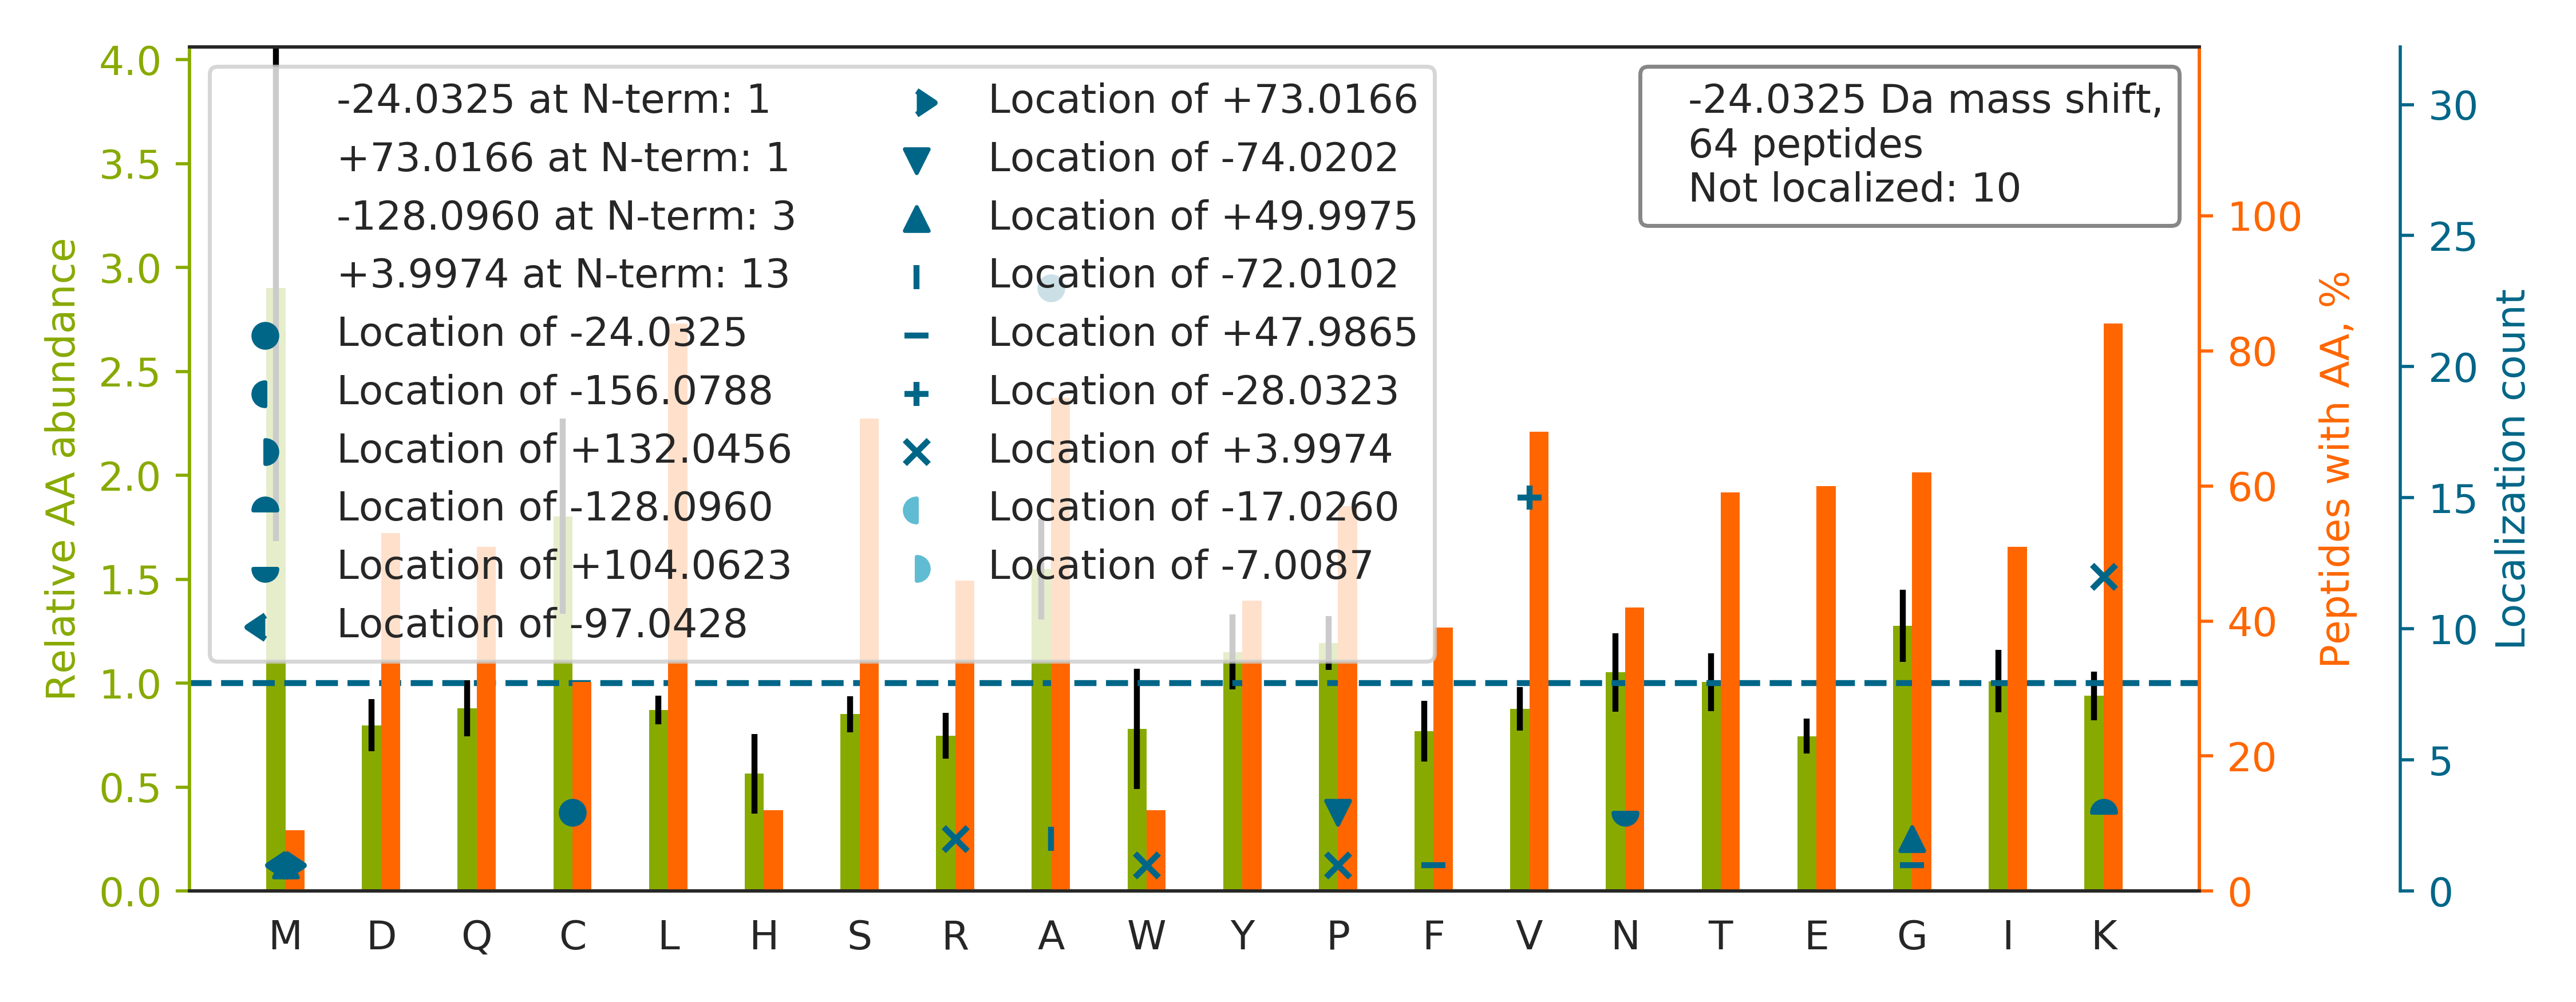

The table this chart was drawn from, first rows:
top isoform	localization score	spectrum
VPGGPYLGTCSGCNCNGHASSCDPVYGHCLNCQHNTEGPQ…		49CPTAC_COprospective_W_VU_20151222_11CO…
K[+4]V[-28]LGAFSDGLAHLDNLK	1	68CPTAC_COprospective_W_VU_20160406_14CO…
K[-128]IN[+104]ESTQNWHQLENIGNFIK	0.9998	69CPTAC_COprospective_W_VU_20160407_22CO…
K[+4]LLDLV[-28]QQSCNYK	0.9984	71CPTAC_COprospective_W_VU_20160414_14CO…
K[+4]IFV[-28]GGLSPDTPEEK	1	70CPTAC_COprospective_W_VU_20160421_11CO…
KSA[-24]SDLTWDNLK	1.0	68CPTAC_COprospective_W_VU_20160406_14CO…
KA[-24]LAAAGYDVEK	0.993	100CPTAC_COprospective_W_VU_20160806_09C…
KA[-24]TDAEADVASLNR	0.9999	81CPTAC_COprospective_W_VU_20160519_11CO…
R[+4]DLIM[-28]DNCEELIPEYLNFIR	0.2136	52CPTAC_COprospective_W_VU_20160223_11CO…
LESLVLTYINAISRGDLP[-74]CM[+50]ENAVLALAQI…	0.9134	40CPTAC_COprospective_W_VU_20150909_05CO…
K[+4]IEV[-28]IKPGDLGVDLTSK	0.8518	69CPTAC_COprospective_W_VU_20160407_22CO…
KA[-24]SGPPVSELITK	1	90CPTAC_COprospective_W_VU_20160728_11CO…
KA[-24]TGPPVSELITK	1	68CPTAC_COprospective_W_VU_20160406_14CO…
DNCCILDERFGSYCPTTCGIADFLSTYQTK		88CPTAC_COprospective_W_VU_20160705_11CO…
KLA[-24]PITYPQGLALAK	1	71CPTAC_COprospective_W_VU_20160414_14CO…
KA[-24]LAAGGYDVEK	0.9592	54CPTAC_COprospective_W_VU_20160226_01CO…
KELSA[-24]VTFPDIIR	0.8799	71CPTAC_COprospective_W_VU_20160414_14CO…
GTFSQLSELHC[-24]DKLHVDPENFR	0.9992	07CPTAC_COprospective_W_VU_20150915_05CO…
ITGEA[-24]FVQFASQELAEK	0.9249	06CPTAC_COprospective_W_VU_20150915_05CO…
K[+4]V[-28]IQYLAVVASSHK	1	70CPTAC_COprospective_W_VU_20160421_11CO…
KG[+50]LTP[-74]SQIGVILR	0.9996	71CPTAC_COprospective_W_VU_20160414_14CO…
RMPCAEDYLSVVLNQLCVLHEK		85CPTAC_COprospective_W_VU_20160630_11CO…
GSPGAQGPPGAPGPLGIAGITGAR		52CPTAC_COprospective_W_VU_20160223_11CO…
KLLETEC[-24]PQYIR	1.0	65CPTAC_COprospective_W_VU_20160322_05CO…
KLEA[-24]QVQELQSK	1	70CPTAC_COprospective_W_VU_20160421_11CO…
KSLLQA[-24]VANLPYK	0.9419	71CPTAC_COprospective_W_VU_20160414_14CO…
K[+4]ESYSV[-28]YVYK	0.9364	97CPTAC_COprospective_W_VU_20160801_11CO…
SAVQGPPERDLCG[+50]CYSVSSVLP[-74]GCAEPWNH…	0.8844	36CPTAC_COprospective_W_VU_20150824_11CO…
K[+4]V[-28]AVFFSNTPTR	0.9198	68CPTAC_COprospective_W_VU_20160406_14CO…
K[-128]LN[+104]ISFPATGCQK	1	71CPTAC_COprospective_W_VU_20160414_14CO…
K[+4]GTDV[-28]NVFNTILTTR	0.9792	69CPTAC_COprospective_W_VU_20160407_22CO…
M[+73]AGWNAYIDNLM[-97]ADGTCQDAAIVGYK	0.514	54CPTAC_COprospective_W_VU_20160226_01CO…
KA[-24]LQELQAAQAR	1	70CPTAC_COprospective_W_VU_20160421_11CO…
C[-24]EALAGAPLDNAPK	0.002949	30CPTAC_COprospective_W_VU_20150810_20CO…
K[+4]V[-28]AAIEALNDGELQK	0.5481	70CPTAC_COprospective_W_VU_20160421_11CO…
KFDQLLA[-24]EEK	1.0	70CPTAC_COprospective_W_VU_20160421_11CO…
KLGEW[+4]V[-28]GLCK	0.5564	69CPTAC_COprospective_W_VU_20160407_22CO…
GAPGAVG[+48]A[-72]PGPAGATGDRGEAGAAGPAGPA…	0.9424	97CPTAC_COprospective_W_VU_20160801_11CO…
QITITGTPANISLAQYLINAR		60CPTAC_COprospective_W_VU_20160311_27CO…
AAAAAAAAAPAAAATAPTTAATTAATAAQ		32CPTAC_COprospective_W_VU_20150818_20CO…
KA[-24]PDFVFYAPR	0.9999	71CPTAC_COprospective_W_VU_20160414_14CO…
KSA[-24]DTLWGIQK	1	99CPTAC_COprospective_W_VU_20160801_11CO…
IYMLLQR[+4]LTTV[-28]ISPPVDVIASCVNCLTVLAA…	0.9345	40CPTAC_COprospective_W_VU_20150909_05CO…
GLNTIPLFV[-28]QLLYSP[+4]IENIQR	0.9903	80CPTAC_COprospective_W_VU_20160517_11CO…
KDA[-24]EAWFTSR	0.9969	69CPTAC_COprospective_W_VU_20160407_22CO…
KIYFTDSSSK		68CPTAC_COprospective_W_VU_20160406_14CO…
KEA[-24]ESSPFVER	1	79CPTAC_COprospective_W_VU_20160510_05CO…
KILA[-24]TPPQEDAPSVDIANIR	0.9538	62CPTAC_COprospective_W_VU_20160311_05CO…
KGYTQQLA[-24]FR	0.7495	69CPTAC_COprospective_W_VU_20160407_22CO…
AQA[-24]QPGVPLRELGQVVECSLDFGLVCR	0.03549	63CPTAC_COprospective_W_VU_20160316_11CO…
IDPLAPLDKVCLLGCGISTGYGAAVNTAK		05CPTAC_COprospective_W_VU_20150915_05CO…
K[+4]GV[-28]LFGVPGAFTPGCSK	0.9995	54CPTAC_COprospective_W_VU_20160226_01CO…
EKMTQIMFEAFNTPAMYVAIQAVLSLYASGR		37CPTAC_COprospective_W_VU_20150904_16CO…
K[+4]V[-28]ELCSFSGYK	0.9999	69CPTAC_COprospective_W_VU_20160407_22CO…
KFLDGIYVSEK		71CPTAC_COprospective_W_VU_20160414_14CO…
KESYSIYVYK		68CPTAC_COprospective_W_VU_20160406_14CO…
K[+4]LV[-28]IVGDGACGK	0.9984	71CPTAC_COprospective_W_VU_20160414_14CO…
ACA[-24]NPAAGSVILLENLR	0.9153	68CPTAC_COprospective_W_VU_20160406_14CO…
KQA[-24]GPASVPLR	0.9409	97CPTAC_COprospective_W_VU_20160801_11CO…
TPSPSPSTA[-72]LQQF[+48]R	0.8629	85CPTAC_COprospective_W_VU_20160630_11CO…
... 4 more rows
